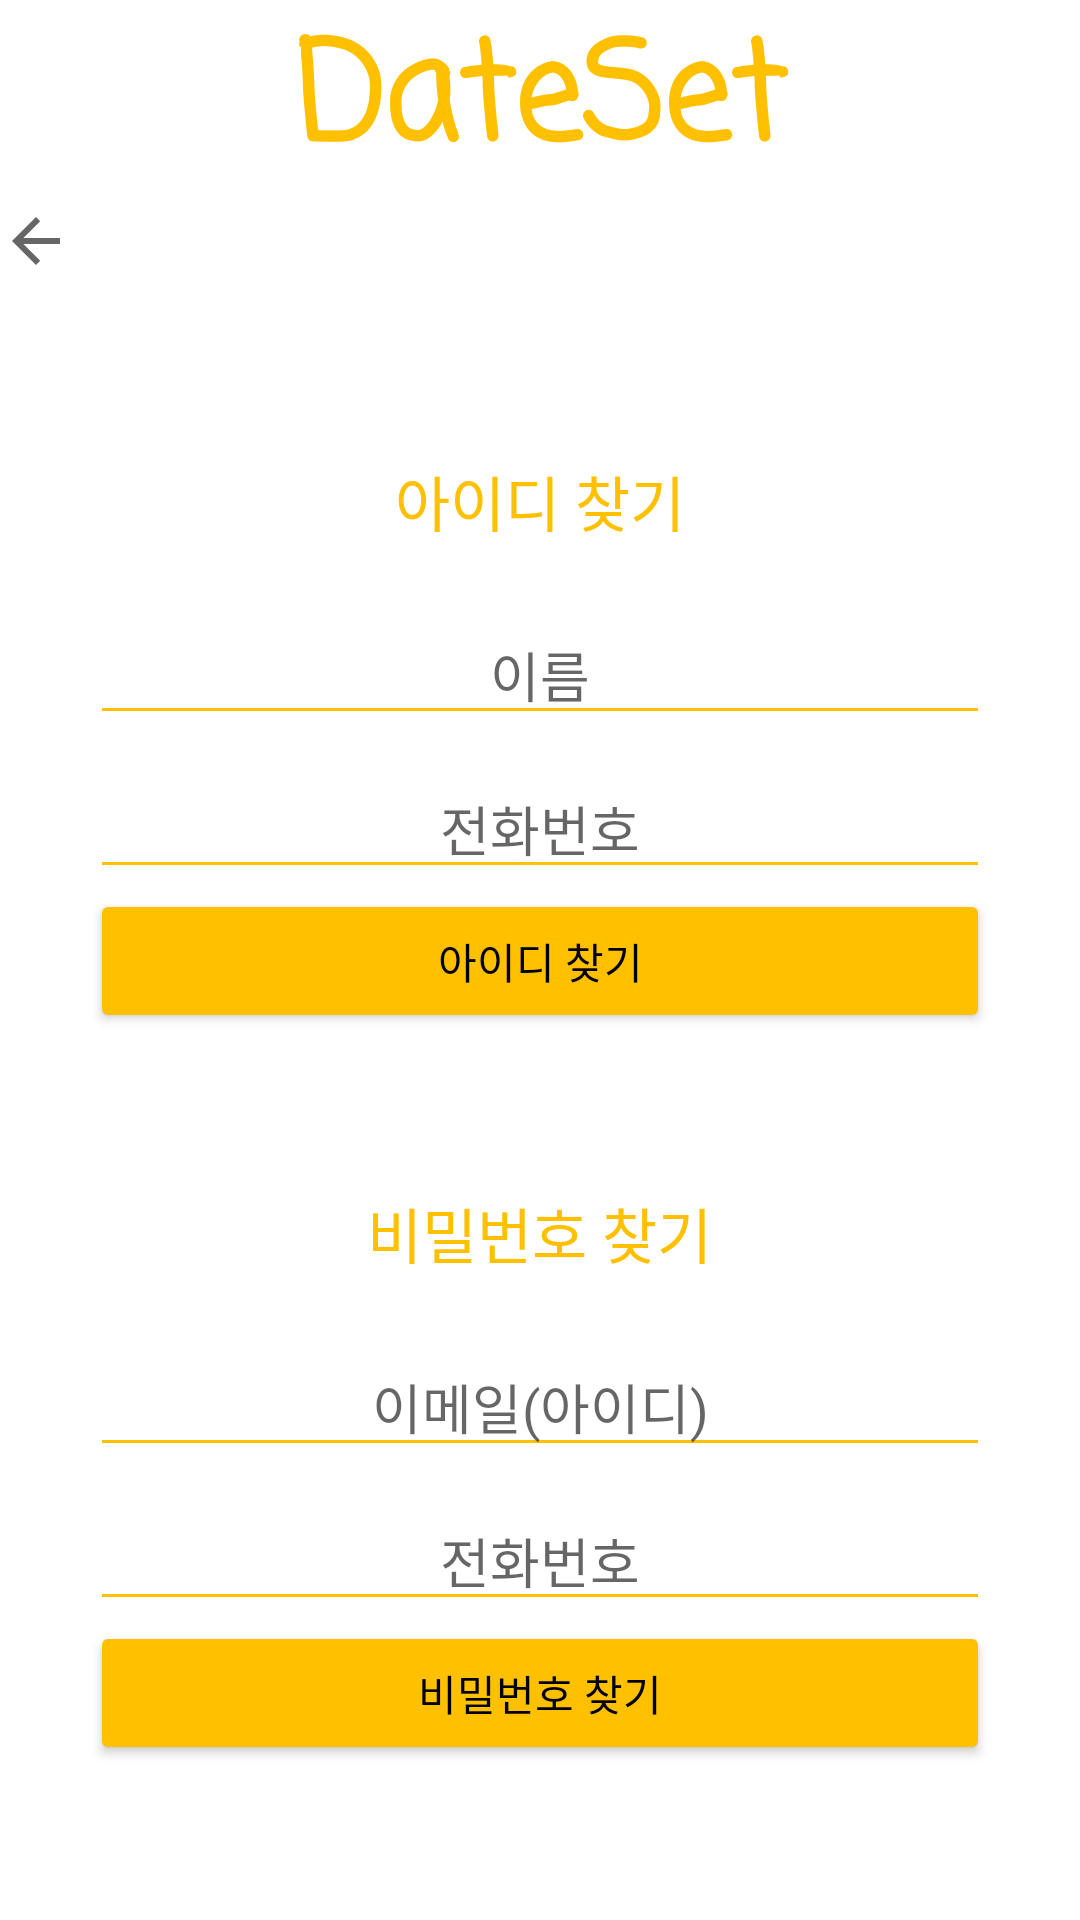

Write the Android layout XML for this screen, with the resource values it uses.
<!-- AndroidManifest.xml: application theme Theme.DateSet -->
<!-- res/layout/activity_find_id_pw.xml -->
<?xml version="1.0" encoding="utf-8"?>
<LinearLayout
    android:id="@+id/layout_find_id_pw"
    xmlns:android="http://schemas.android.com/apk/res/android"
    xmlns:app="http://schemas.android.com/apk/res-auto"
    android:layout_width="match_parent"
    android:layout_height="match_parent"
    android:orientation="vertical">

    <include
        android:id="@+id/include_upper2"
        layout="@layout/include_main_upper2"></include>

    <ImageButton
        android:id="@+id/btn_back"
        android:layout_width="wrap_content"
        android:layout_height="wrap_content"
        android:background="@null"
        app:layout_constraintStart_toStartOf="parent"
        app:layout_constraintTop_toBottomOf="@+id/include_upper2"
        app:srcCompat="?attr/actionModeCloseDrawable" />

    
    <TextView
        android:id="@+id/textView_find_id"
        android:layout_width="wrap_content"
        android:layout_height="wrap_content"
        android:layout_marginTop="60dp"
        android:text="@string/find_id"
        android:textColor="@color/orange"
        android:textSize="20sp"
        android:layout_gravity="center"/>

    <EditText
        android:id="@+id/editText_name"
        android:layout_width="300dp"
        android:layout_height="wrap_content"
        android:layout_marginTop="20dp"
        android:backgroundTint="@color/orange"
        android:ems="10"
        android:hint="@string/name"
        android:inputType="text"
        android:textAlignment="center"
        android:layout_gravity="center" />

    <EditText
        android:id="@+id/editText_phoneNum"
        android:layout_width="300dp"
        android:layout_height="wrap_content"
        android:layout_marginTop="8dp"
        android:backgroundTint="@color/orange"
        android:ems="10"
        android:hint="@string/phone_num"
        android:inputType="phone"
        android:textAlignment="center"
        android:layout_gravity="center"/>

    <Button
        android:id="@+id/btn_find_id"
        android:layout_width="300dp"
        android:layout_height="wrap_content"
        android:backgroundTint="@color/orange"
        android:text="@string/find_id"
        android:textColor="@color/black"
        android:layout_gravity="center"/>


    

    <TextView
        android:id="@+id/textView_find_pw"
        android:layout_width="wrap_content"
        android:layout_height="wrap_content"
        android:layout_marginTop="52dp"
        android:text="@string/find_pw"
        android:textColor="@color/orange"
        android:textSize="20sp"
        android:layout_gravity="center" />

    <EditText
        android:id="@+id/editText_email"
        android:layout_width="300dp"
        android:layout_height="wrap_content"
        android:layout_marginTop="20dp"
        android:backgroundTint="@color/orange"
        android:ems="10"
        android:hint="@string/email_id"
        android:inputType="textEmailAddress"
        android:textAlignment="center"
        android:layout_gravity="center" />

    <EditText
        android:id="@+id/editText_phone_num2"
        android:layout_width="300dp"
        android:layout_height="wrap_content"
        android:layout_marginTop="8dp"
        android:backgroundTint="@color/orange"
        android:ems="10"
        android:hint="@string/phone_num"
        android:inputType="phone"
        android:textAlignment="center"
        android:layout_gravity="center"/>

    <Button
        android:id="@+id/btn_find_pw"
        android:layout_width="300dp"
        android:layout_height="wrap_content"
        android:backgroundTint="@color/orange"
        android:text="@string/find_pw"
        android:textColor="@color/black"
        android:layout_gravity="center" />

    <EditText
        android:id="@+id/editText_tempPw"
        android:layout_width="300dp"
        android:layout_height="wrap_content"
        android:layout_marginTop="8dp"
        android:backgroundTint="@color/orange"
        android:ems="10"
        android:background="@null"
        android:inputType="text"
        android:textAlignment="center"
        android:layout_gravity="center"/>
</LinearLayout>
<!-- res/layout/include_main_upper2.xml (included above) -->
<?xml version="1.0" encoding="utf-8"?>
<LinearLayout
    xmlns:android="http://schemas.android.com/apk/res/android"
    android:layout_width="match_parent"
    android:layout_height="wrap_content"
    android:orientation="vertical">

    <TextView
        android:id="@+id/textView_appName"
        android:layout_width="200dp"
        android:layout_height="wrap_content"
        android:ems="10"
        android:inputType="textPersonName"
        android:text="@string/name_of_app"
        android:textSize="45sp"
        android:fontFamily="casual"
        android:textStyle="bold"
        android:backgroundTint="@color/orange"
        android:textColor="@color/orange"
        android:textAlignment="center"
        android:layout_gravity="center"
        android:enabled="false"/>
</LinearLayout>
<!-- resources referenced by this layout -->
<resources>
  <color name="black">#FF000000</color>
  <color name="orange">#FFC000</color>
  <string name="email_id">이메일(아이디)</string>
  <string name="find_id">아이디 찾기</string>
  <string name="find_pw">비밀번호 찾기</string>
  <string name="name">이름</string>
  <string name="name_of_app">DateSet</string>
  <string name="phone_num">전화번호</string>
  <style name="Theme.DateSet" parent="Theme.MaterialComponents.DayNight.DarkActionBar">
          
          <item name="colorPrimary">@color/orange</item>
          <item name="colorPrimaryVariant">@color/orange</item>
          <item name="colorOnPrimary">@color/black</item>
          
          <item name="colorSecondary">@color/teal_200</item>
          <item name="colorSecondaryVariant">@color/teal_700</item>
          <item name="colorOnSecondary">@color/black</item>
          
          <item name="android:statusBarColor" tools:targetApi="l">?attr/colorPrimaryVariant</item>
          
          
          <item name="windowActionBar">false</item>
          <item name="windowNoTitle">true</item>
      </style>
  <color name="teal_200">#FF03DAC5</color>
  <color name="teal_700">#FF018786</color>
</resources>
